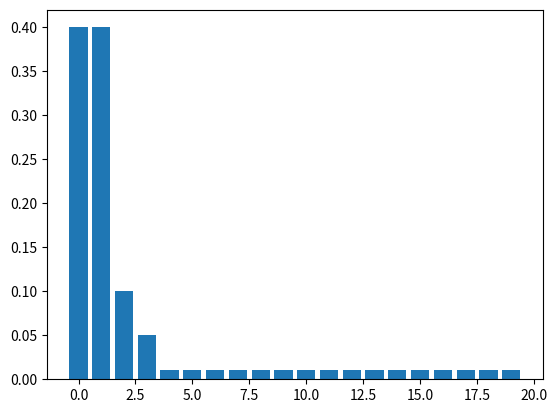

Here is the Python script that generated this plot:
# %%
from scipy.optimize import curve_fit
import numpy as np
import matplotlib.pyplot as plt


def func(x, a, b):
    return a * np.exp(-x * b)


x = np.array([1, 2, 3, 4, 5, 6])
y = np.array([0.8, 0.15, 0.02, 0.008])
y_2 = np.array([0.4, 0.4, 0.1, 0.05, 0.01, 0.01])
x_extended = np.array(list(x for x in range(20)))
popt, pcov = curve_fit(func, x, y_2)
""""""
plot_1 = plt.bar(
    x_extended,
    func(x_extended, *popt),
    label="fit: a=%5.3f, b=%5.3f" % tuple(popt),
)
plt.show()
plt.clf()
plot_2 = plt.bar(
    x_extended,
    np.array([0.4, 0.4, 0.1, 0.05, 0.01, 0.01] + (len(x_extended) - len(y_2)) * [0.01]),
    label="fit: a=%5.3f, b=%5.3f" % tuple(popt),
)
plt.show()
print(func(x_extended, *popt))
